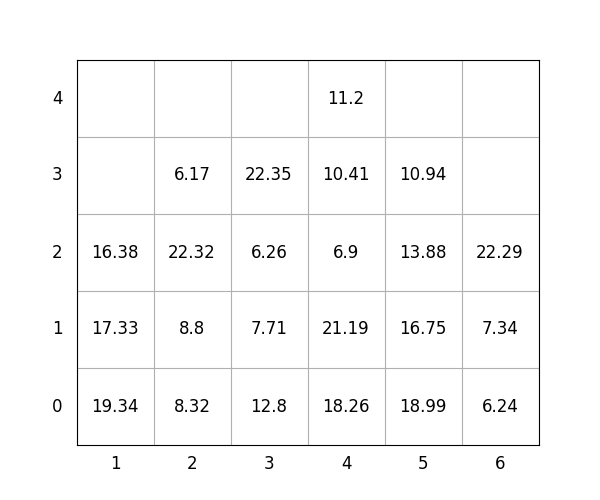

Values plotted in this chart, from the file beside it:
idx, loc_x, loc_y, loc_z, weight, group, score, seq, reloc, size(ft)
1, 3, 0, 0, 12.8, 2, 212.8, 1, 1.0, 20
2, 2, 0, 0, 8.32, 1, 108.3, 2, 1.0, 20
3, 3, 0, 1, 7.71, 2, 207.7, 3, 1.0, 20
4, 2, 0, 1, 8.8, 1, 108.8, 4, 1.0, 20
5, 2, 0, 2, 22.32, 1, 122.3, 5, 1.0, 20
6, 5, 0, 0, 18.99, 3, 319, 6, 1.0, 20
7, 2, 0, 3, 6.17, 1, 106.2, 7, 1.0, 20
8, 4, 0, 0, 18.26, 3, 318.3, 8, 1.0, 20
9, 4, 0, 1, 21.19, 3, 321.2, 9, 1.0, 20
10, 4, 0, 2, 6.9, 3, 306.9, 10, 1.0, 20
11, 3, 0, 2, 6.26, 2, 206.3, 11, 1.0, 20
12, 1, 0, 0, 19.34, 0, 19.34, 12, 1.0, 20
13, 3, 0, 3, 22.35, 2, 222.3, 13, 1.0, 20
14, 1, 0, 1, 17.33, 1, 117.3, 14, 1.0, 20
15, 4, 0, 3, 10.41, 3, 310.4, 15, 1.0, 20
16, 4, 0, 4, 11.2, 3, 311.2, 16, 1.0, 20
17, 5, 0, 1, 16.75, 3, 316.8, 17, 1.0, 20
18, 5, 0, 2, 13.88, 3, 313.9, 18, 1.0, 20
19, 1, 0, 2, 16.38, 1, 116.4, 19, 1.0, 20
20, 6, 0, 0, 6.24, 0, 6.24, 20, 0, 20
21, 6, 0, 1, 7.34, 3, 307.3, 21, 0, 20
22, 5, 0, 3, 10.94, 3, 310.9, 22, 1.0, 20
23, 6, 0, 2, 22.29, 3, 322.3, 23, 0, 20
